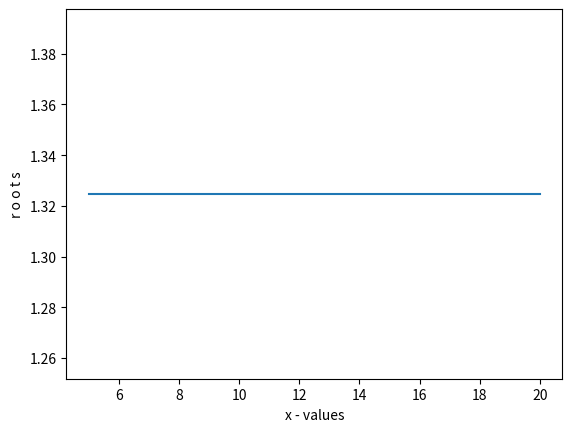
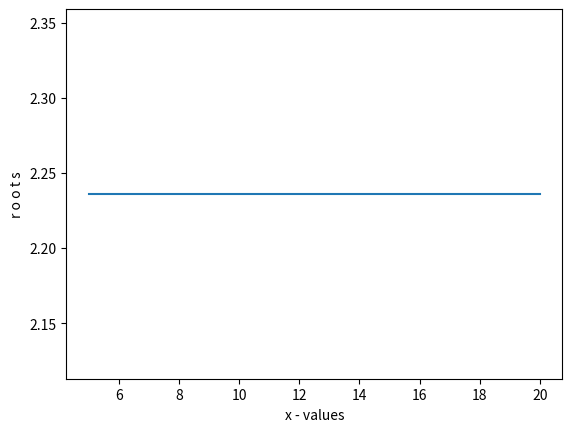

Write the Python code that produced these figures, in order.
# -*- coding: utf-8 -*-
"""
Created on Sat Jan  8 20:35:53 2022

@author: muham
"""

from sympy import *
import numpy as np
import matplotlib.pyplot as plt




def newtonRaphson(f,x0,numIter):
    
    xValues = []
    yValues = []
  
    Df = f.diff(x)
    

    #print('xn iter ',1, " ", x0)
    for n in range(numIter+1):
        
        
        f_xn = f.subs(x,x0)                  
        Df_xn = Df.subs(x,x0)

        if Df_xn == 0:
            print("No solution found.")
            return None
        x0 = (float)(x0 - f_xn/Df_xn)
        
        
        if(n>4): # this line is just for ploting
            xValues.append(n)
            yValues.append(x0)


    print("The final value of root in " , numIter ," iterations is ", x0)   

    plt.plot(xValues, yValues)
    plt.xlabel('x - values')
    plt.ylabel('r o o t s')   
    plt.show()


x = Symbol('x')
f1 = x**3 - x - 1  #first function
f2 = x**2 - (5**0.5)*x #second function

f1_initial = 1
f2_initial = 2


numIter = 20

newtonRaphson(f1,f1_initial,numIter)
newtonRaphson(f2,f2_initial,numIter)
